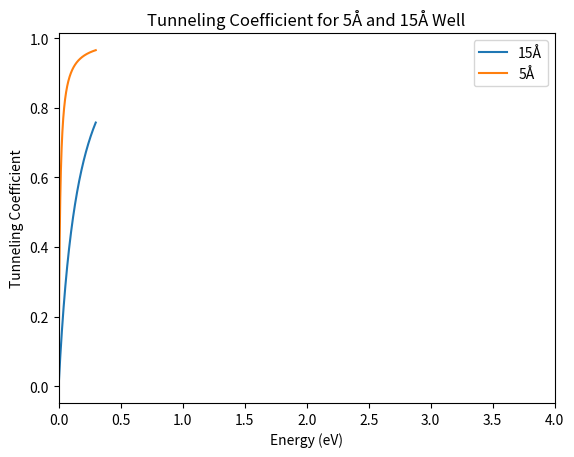

The script that saved this image:
# [redacted]

# We wish to write a script that will plot the tunneling probability of an electron T as a function of the electron's energy E.

# We have a conduction electron with an effective mass of 0.067m, potential barrier thickness of 15A, and potential barrier height of 0.3eV

import matplotlib.pyplot as plt
import numpy as np
import math

# IMPORTANT CONSTANTS
q = 1.6e-19                 # fundamental charge / eV-to-J conversion factor
h = 6.63e-34                # Planck's constant [J*s]
hbar = h / ( 2 * math.pi )  # Reduced Planck's Constant
mfe = 9.8e-31               # mass of free electron
me = 0.067 * mfe            # effective mass of electron
a1 = 15e-10                 # potential barrier thickness
a2 = 5e-10                  # second potential barrier thickness
v0_eV = 0.3                 # potential barrier height in eV            # energy must be less than this for real solutions
v0_J = v0_eV * q            # potential barrier height in Joules

# Tunneling Probability Function
def tunnelProb(x, a):
    # Find the energy of the electron 
    energy = x * q       # making sure to convert eV to J
    k =  ( 2 * me * (v0_J - energy) )**0.5 / hbar  # second wavenumber
    
    # find numerator and denominator of fraction
    numerator = v0_J**2 * (np.sinh(k * a))**2 
    denominator = 4 * energy * (v0_J - energy)
    
    ans = 1 + (numerator / denominator)
    #return final answer (reciprocal)
    return (1 / ans)

# Ranges for graph
x = np.linspace(0,4,4000)                 # Gives a range of 0 to 4 with steps of 0.001
y1 = tunnelProb(x, a1)                    # Evals tunneling prob of 15A barrier thickness
y2 = tunnelProb(x, a2)                    # Does this again with 5A barrier thickness

# Plot the graphs
plt.plot(x, y1, label = '15Å')
plt.plot(x, y2, label = '5Å')

# Find the maximums of the functions!
max_x = np.argmax(tunnelProb(x, a1))
max_y = tunnelProb(float(max_x), a1)
print(f"The maximum of the function occurs at x = {x[max_x]} with a value of {max_y}")

# Plot the maximums of our functions!
# plt.plot(max_x, 5e-6, marker="o", markersize=2, markeredgecolor="orange", markerfacecolor="orange")

# Console log some values for import debug
print('[15A] E = ' + '{:e}'.format(0.2 * q) + ', T = ' + '{:e}'.format(tunnelProb(0.2,a1)))
print('[5A] E = ' + '{:e}'.format(0.2 * q) + ', T = ' + '{:e}'.format(tunnelProb(0.2,a2)))

# Labels and Titles
plt.xlabel('Energy (eV)')
plt.ylabel('Tunneling Coefficient')
plt.title('Tunneling Coefficient for 5Å and 15Å Well')

# Axis formatting
plt.xlim(0,4)

# Show the plot
plt.legend()
plt.show()
